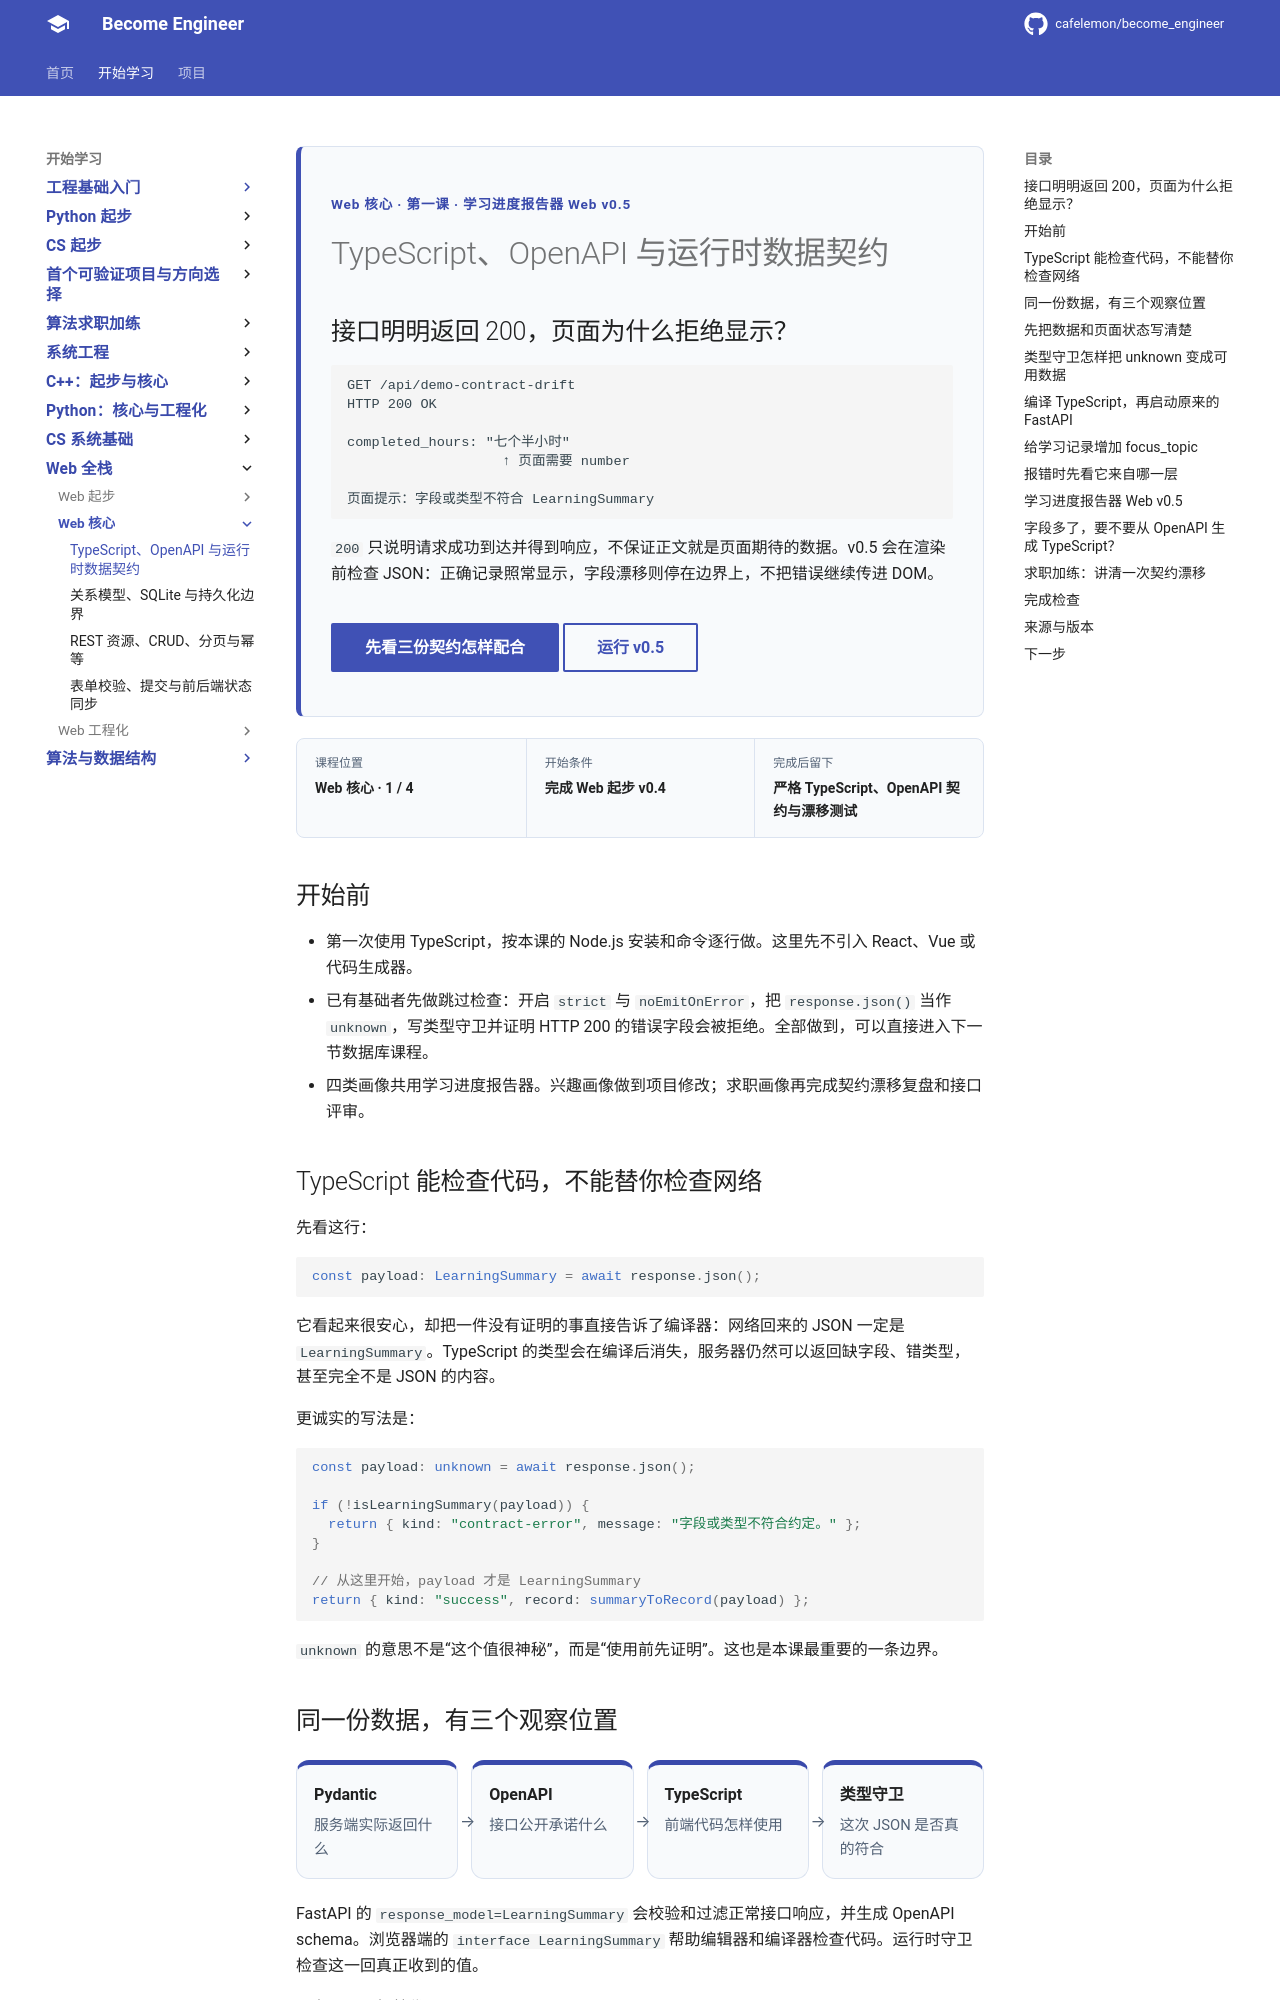

repository: cafelemon/become_engineer · page: learning-paths/web-fullstack/web-core/01-typescript-openapi-runtime-contract/index.html · generator: mkdocs

<div class="be-tutor-mount" data-tutor-lesson="web-core-01" aria-hidden="true"></div>

<section id="overview-200-but-rejected" class="be-page-hero be-lesson-hero" data-learning-context="overview-200-but-rejected" data-context-type="overview" markdown="1">

<span class="be-page-eyebrow">Web 核心 · 第一课 · 学习进度报告器 Web v0.5</span>

# TypeScript、OpenAPI 与运行时数据契约

## 接口明明返回 200，页面为什么拒绝显示？

```text
GET /api/demo-contract-drift
HTTP 200 OK

completed_hours: "七个半小时"
                   ↑ 页面需要 number

页面提示：字段或类型不符合 LearningSummary
```

`200` 只说明请求成功到达并得到响应，不保证正文就是页面期待的数据。v0.5 会在渲染前检查 JSON：正确记录照常显示，字段漂移则停在边界上，不把错误继续传进 DOM。

<div class="be-page-actions" markdown="1">
[先看三份契约怎样配合](#concept-three-contract-views){ .md-button .md-button--primary }
[运行 v0.5](#reproduce-dashboard-v05){ .md-button }
</div>

</section>

<div class="be-lesson-overview">
  <div><span>课程位置</span><strong>Web 核心 · 1 / 4</strong></div>
  <div><span>开始条件</span><strong>完成 Web 起步 v0.4</strong></div>
  <div><span>完成后留下</span><strong>严格 TypeScript、OpenAPI 契约与漂移测试</strong></div>
</div>

## 开始前

- 第一次使用 TypeScript，按本课的 Node.js 安装和命令逐行做。这里先不引入 React、Vue 或代码生成器。
- 已有基础者先做跳过检查：开启 `strict` 与 `noEmitOnError`，把 `response.json()` 当作 `unknown`，写类型守卫并证明 HTTP 200 的错误字段会被拒绝。全部做到，可以直接进入下一节数据库课程。
- 四类画像共用学习进度报告器。兴趣画像做到项目修改；求职画像再完成契约漂移复盘和接口评审。

<section id="concept-compile-time-runtime" data-learning-context="concept-compile-time-runtime" data-context-type="concept" markdown="1">

## TypeScript 能检查代码，不能替你检查网络

先看这行：

```typescript
const payload: LearningSummary = await response.json();
```

它看起来很安心，却把一件没有证明的事直接告诉了编译器：网络回来的 JSON 一定是 `LearningSummary`。TypeScript 的类型会在编译后消失，服务器仍然可以返回缺字段、错类型，甚至完全不是 JSON 的内容。

更诚实的写法是：

```typescript
const payload: unknown = await response.json();

if (!isLearningSummary(payload)) {
  return { kind: "contract-error", message: "字段或类型不符合约定。" };
}

// 从这里开始，payload 才是 LearningSummary
return { kind: "success", record: summaryToRecord(payload) };
```

`unknown` 的意思不是“这个值很神秘”，而是“使用前先证明”。这也是本课最重要的一条边界。

</section>

<section id="concept-three-contract-views" data-learning-context="concept-three-contract-views" data-context-type="concept" markdown="1">
